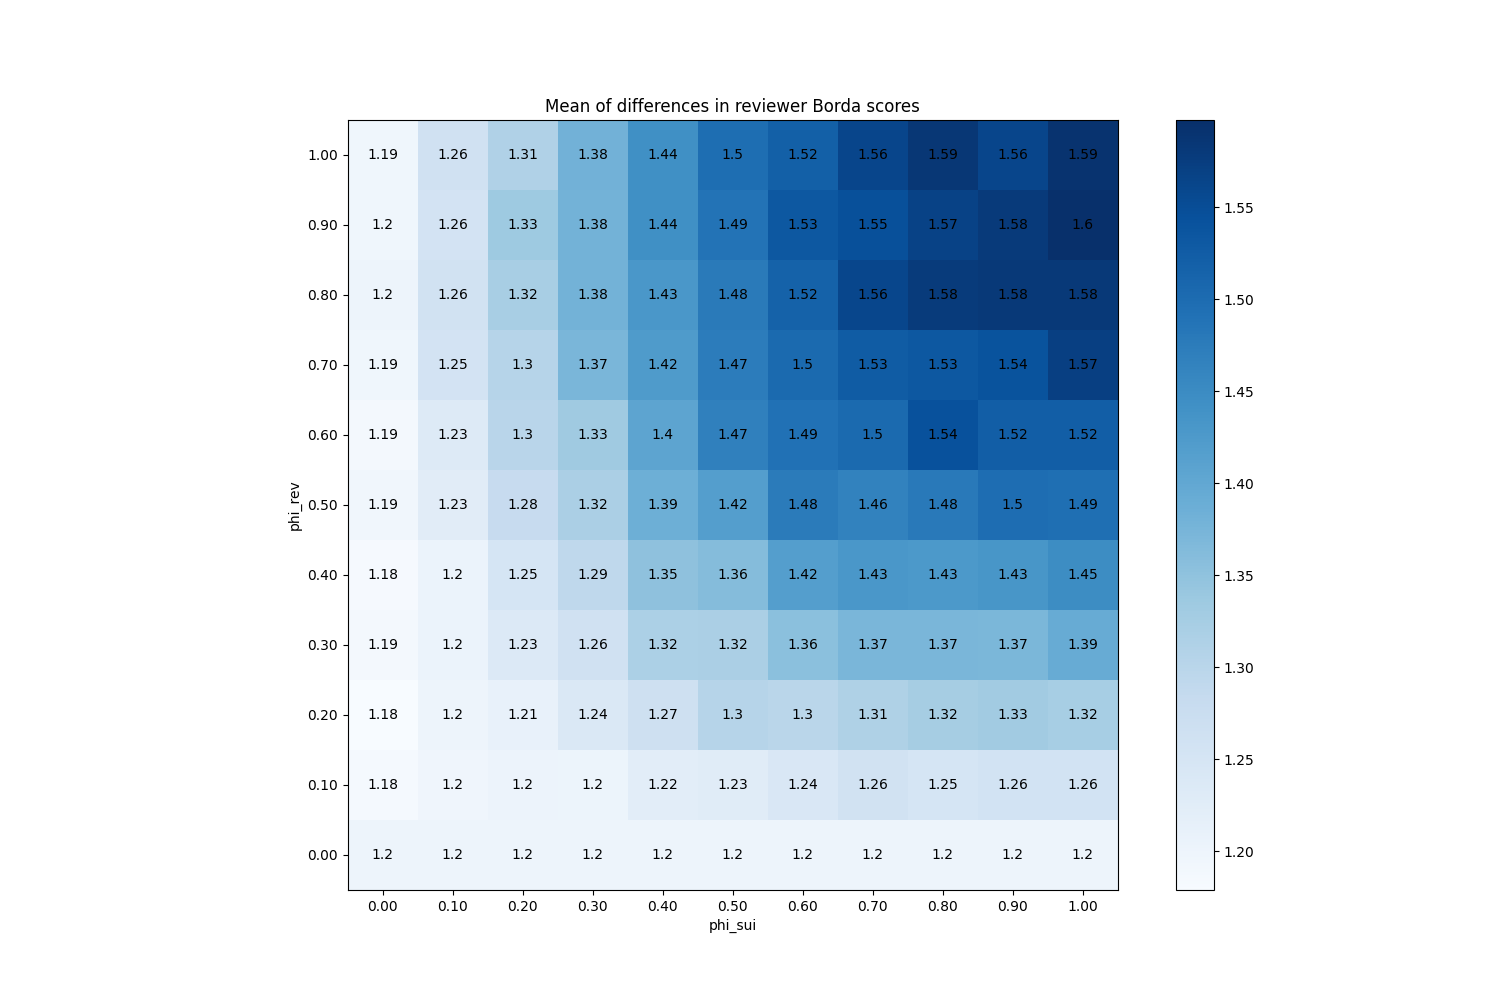

The data file committed next to this chart (first rows):
phi_sui, phi_rev
(0.0, 0.0), 1.2
(0.0, 0.1), 1.185
(0.0, 0.2), 1.179
(0.0, 0.3), 1.186
(0.0, 0.4), 1.183
(0.0, 0.5), 1.193
(0.0, 0.6), 1.188
(0.0, 0.7), 1.194
(0.0, 0.8), 1.2
(0.0, 0.9), 1.195
(0.0, 1.0), 1.194
(0.1, 0.0), 1.2
(0.1, 0.1), 1.196
(0.1, 0.2), 1.199
(0.1, 0.3), 1.204
(0.1, 0.4), 1.204
(0.1, 0.5), 1.225
(0.1, 0.6), 1.234
(0.1, 0.7), 1.254
(0.1, 0.8), 1.258
(0.1, 0.9), 1.255
(0.1, 1.0), 1.261
(0.2, 0.0), 1.2
(0.2, 0.1), 1.202
(0.2, 0.2), 1.209
(0.2, 0.3), 1.235
(0.2, 0.4), 1.25
(0.2, 0.5), 1.28
(0.2, 0.6), 1.301
(0.2, 0.7), 1.304
(0.2, 0.8), 1.322
(0.2, 0.9), 1.335
(0.2, 1.0), 1.313
(0.3, 0.0), 1.2
(0.3, 0.1), 1.201
(0.3, 0.2), 1.239
(0.3, 0.3), 1.262
(0.3, 0.4), 1.293
(0.3, 0.5), 1.319
(0.3, 0.6), 1.333
(0.3, 0.7), 1.373
(0.3, 0.8), 1.379
(0.3, 0.9), 1.379
(0.3, 1.0), 1.381
(0.4, 0.0), 1.2
(0.4, 0.1), 1.222
(0.4, 0.2), 1.266
(0.4, 0.3), 1.316
(0.4, 0.4), 1.351
(0.4, 0.5), 1.386
(0.4, 0.6), 1.405
(0.4, 0.7), 1.423
(0.4, 0.8), 1.43
(0.4, 0.9), 1.442
(0.4, 1.0), 1.443
(0.5, 0.0), 1.2
(0.5, 0.1), 1.228
(0.5, 0.2), 1.304
(0.5, 0.3), 1.319
(0.5, 0.4), 1.361
... 61 more rows
